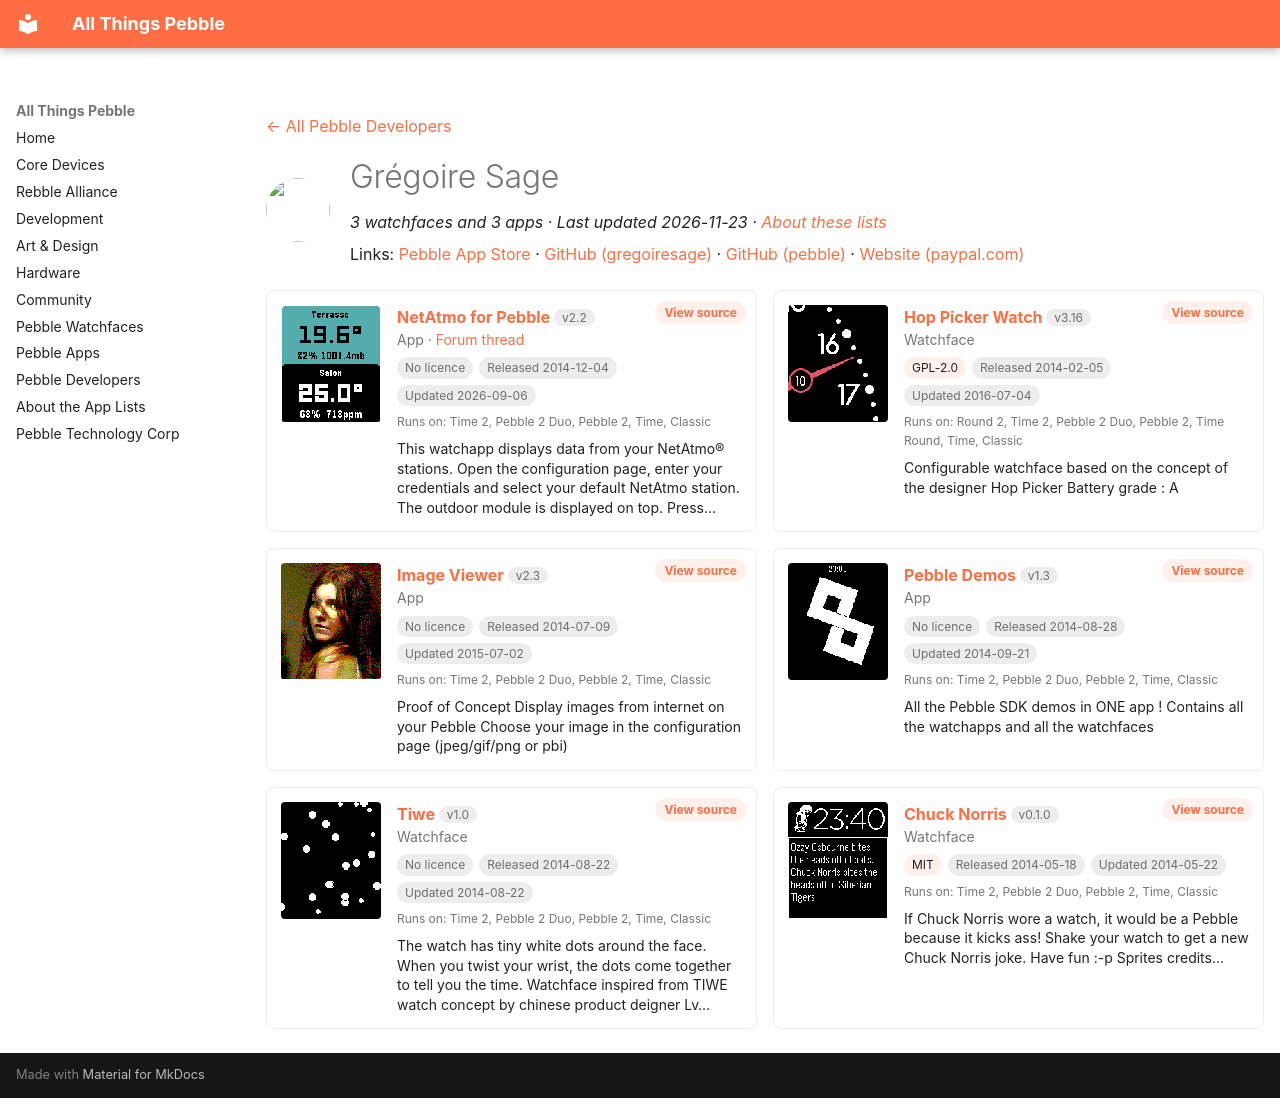

repository: saltedlolly/all-things-pebble · page: developers/gregoire-sage.html · generator: mkdocs

---
title: "Grégoire Sage"
hide:
  - toc
---

<!-- Generated by scripts/update_app_directory.py: do not edit by hand -->
[← All Pebble Developers](../developers.md)

<div class="dev-header" markdown>
<img class="dev-avatar" src="https://github.com/gregoiresage.png?size=128" alt="" width="64" height="64" loading="lazy" onerror="this.remove()">
<div class="dev-intro" markdown>

# Grégoire Sage

*3 watchfaces and 3 apps · Last updated 2026-11-23 · [About these lists](../about-app-lists.md)*

Links: [Pebble App Store](https://apps.repebble.com/apps/dev/gr-goire-sage_52b216cf05c04653a9000080) · [GitHub (gregoiresage)](https://github.com/gregoiresage) · [GitHub (pebble)](https://github.com/pebble) · [Website (paypal.com)](https://www.paypal.com/cgi-bin/webscr?cmd=_donations&business=gregoire%2esage%40gmail%2ecom&lc=US&item_name=NetAtmo%20for%20Pebble&no_note=0&currency_code=USD&bn=PP%2dDonationsBF%3abtn_donateCC_LG%2egif%3aNonHostedGuest)

</div>
</div>

<div class="dev-controls" data-search-exclude hidden>
<div class="dev-filter" role="group" aria-label="Show"><button type="button" data-filter="all" aria-pressed="true">All <span>6</span></button><button type="button" data-filter="watchface" aria-pressed="false">Watchfaces <span>3</span></button><button type="button" data-filter="watchapp" aria-pressed="false">Apps <span>3</span></button></div>
<label class="dev-sort">Sort by <select><option value="updated">Recently updated</option><option value="released">Newest release</option><option value="title">A–Z</option></select></label>
</div>

<div class="app-grid dev-apps" data-search-exclude>
<div class="app-card" data-type="watchapp" data-title="netatmo for pebble" data-released="2014-12-04" data-updated="2026-09-06">
<a class="app-shot" href="https://apps.repebble.com/5480e782d581a15cd4000088" data-search-exclude><img src="../images/apps/5480e782d581a15cd4000088.png" alt="NetAtmo for Pebble" loading="lazy"></a>
<div class="app-info">
<h2 class="app-name" id="app-5480e782d581a15cd4000088"><a href="https://apps.repebble.com/5480e782d581a15cd4000088">NetAtmo for Pebble</a> <span class="app-version" title="Latest version" data-search-exclude>v2.2</span></h2>
<a class="app-source" href="https://github.com/gregoiresage/pebble-netatmo" title="Source code" data-search-exclude>View source</a>
<div class="app-dev">App · <a href="https://forum.rebble.io/t/1330" title="Discuss this app on the Rebble forum" data-search-exclude>Forum thread</a></div>
<div class="app-tags" data-search-exclude><span class="app-licence app-licence--none" title="Licence">No licence</span> <span title="First published in the app store">Released 2014-12-04</span> <span title="Latest release in the app store">Updated 2026-09-06</span></div>
<div class="app-watches" title="Supported watches" data-search-exclude>Runs on: Time 2, Pebble 2 Duo, Pebble 2, Time, Classic</div>
<p class="app-desc">This watchapp displays data from your NetAtmo® stations. Open the configuration page, enter your credentials and select your default NetAtmo station. The outdoor module is displayed on top. Press…</p>
</div>
</div>
<div class="app-card" data-type="watchface" data-title="hop picker watch" data-released="2014-02-05" data-updated="2016-07-04">
<a class="app-shot" href="https://apps.repebble.com/52f2c9ddab54ff806f000088" data-search-exclude><img src="../images/apps/52f2c9ddab54ff806f000088.png" alt="Hop Picker Watch" loading="lazy"></a>
<div class="app-info">
<h2 class="app-name" id="app-52f2c9ddab54ff806f000088"><a href="https://apps.repebble.com/52f2c9ddab54ff806f000088">Hop Picker Watch</a> <span class="app-version" title="Latest version" data-search-exclude>v3.16</span></h2>
<a class="app-source" href="https://github.com/gregoiresage/hop-picker" title="Source code" data-search-exclude>View source</a>
<div class="app-dev">Watchface</div>
<div class="app-tags" data-search-exclude><span class="app-licence" title="Licence">GPL-2.0</span> <span title="First published in the app store">Released 2014-02-05</span> <span title="Latest release in the app store">Updated 2016-07-04</span></div>
<div class="app-watches" title="Supported watches" data-search-exclude>Runs on: Round 2, Time 2, Pebble 2 Duo, Pebble 2, Time Round, Time, Classic</div>
<p class="app-desc">Configurable watchface based on the concept of the designer Hop Picker Battery grade : A</p>
</div>
</div>
<div class="app-card" data-type="watchapp" data-title="image viewer" data-released="2014-07-09" data-updated="2015-07-02">
<a class="app-shot" href="https://apps.repebble.com/53bdb1291c6da72083000044" data-search-exclude><img src="../images/apps/53bdb1291c6da72083000044.png" alt="Image Viewer" loading="lazy"></a>
<div class="app-info">
<h2 class="app-name" id="app-53bdb1291c6da72083000044"><a href="https://apps.repebble.com/53bdb1291c6da72083000044">Image Viewer</a> <span class="app-version" title="Latest version" data-search-exclude>v2.3</span></h2>
<a class="app-source" href="https://github.com/gregoiresage/pebble-image-viewer" title="Source code" data-search-exclude>View source</a>
<div class="app-dev">App</div>
<div class="app-tags" data-search-exclude><span class="app-licence app-licence--none" title="Licence">No licence</span> <span title="First published in the app store">Released 2014-07-09</span> <span title="Latest release in the app store">Updated 2015-07-02</span></div>
<div class="app-watches" title="Supported watches" data-search-exclude>Runs on: Time 2, Pebble 2 Duo, Pebble 2, Time, Classic</div>
<p class="app-desc">Proof of Concept Display images from internet on your Pebble Choose your image in the configuration page (jpeg/gif/png or pbi)</p>
</div>
</div>
<div class="app-card" data-type="watchapp" data-title="pebble demos" data-released="2014-08-28" data-updated="2014-09-21">
<a class="app-shot" href="https://apps.repebble.com/53ff99c7d08f53676a000043" data-search-exclude><img src="../images/apps/53ff99c7d08f53676a000043.png" alt="Pebble Demos" loading="lazy"></a>
<div class="app-info">
<h2 class="app-name" id="app-53ff99c7d08f53676a000043"><a href="https://apps.repebble.com/53ff99c7d08f53676a000043">Pebble Demos</a> <span class="app-version" title="Latest version" data-search-exclude>v1.3</span></h2>
<a class="app-source" href="https://github.com/pebble/pebble-sdk-examples" title="Source code" data-search-exclude>View source</a>
<div class="app-dev">App</div>
<div class="app-tags" data-search-exclude><span class="app-licence app-licence--none" title="Licence">No licence</span> <span title="First published in the app store">Released 2014-08-28</span> <span title="Latest release in the app store">Updated 2014-09-21</span></div>
<div class="app-watches" title="Supported watches" data-search-exclude>Runs on: Time 2, Pebble 2 Duo, Pebble 2, Time, Classic</div>
<p class="app-desc">All the Pebble SDK demos in ONE app ! Contains all the watchapps and all the watchfaces</p>
</div>
</div>
<div class="app-card" data-type="watchface" data-title="tiwe" data-released="2014-08-22" data-updated="2014-08-22">
<a class="app-shot" href="https://apps.repebble.com/53f7ab1a83d82b81b5000237" data-search-exclude><img src="../images/apps/53f7ab1a83d82b81b5000237.png" alt="Tiwe" loading="lazy"></a>
<div class="app-info">
<h2 class="app-name" id="app-53f7ab1a83d82b81b5000237"><a href="https://apps.repebble.com/53f7ab1a83d82b81b5000237">Tiwe</a> <span class="app-version" title="Latest version" data-search-exclude>v1.0</span></h2>
<a class="app-source" href="https://github.com/gregoiresage/pebble-tiwe" title="Source code" data-search-exclude>View source</a>
<div class="app-dev">Watchface</div>
<div class="app-tags" data-search-exclude><span class="app-licence app-licence--none" title="Licence">No licence</span> <span title="First published in the app store">Released 2014-08-22</span> <span title="Latest release in the app store">Updated 2014-08-22</span></div>
<div class="app-watches" title="Supported watches" data-search-exclude>Runs on: Time 2, Pebble 2 Duo, Pebble 2, Time, Classic</div>
<p class="app-desc">The watch has tiny white dots around the face. When you twist your wrist, the dots come together to tell you the time. Watchface inspired from TIWE watch concept by chinese product deigner Lv…</p>
</div>
</div>
<div class="app-card" data-type="watchface" data-title="chuck norris" data-released="2014-05-18" data-updated="2014-05-22">
<a class="app-shot" href="https://apps.repebble.com/537924dedf9772aa95000019" data-search-exclude><img src="../images/apps/537924dedf9772aa95000019.png" alt="Chuck Norris" loading="lazy"></a>
<div class="app-info">
<h2 class="app-name" id="app-537924dedf9772aa95000019"><a href="https://apps.repebble.com/537924dedf9772aa95000019">Chuck Norris</a> <span class="app-version" title="Latest version" data-search-exclude>v0.1.0</span></h2>
<a class="app-source" href="https://github.com/gregoiresage/pebble-chucknorris" title="Source code" data-search-exclude>View source</a>
<div class="app-dev">Watchface</div>
<div class="app-tags" data-search-exclude><span class="app-licence" title="Licence">MIT</span> <span title="First published in the app store">Released 2014-05-18</span> <span title="Latest release in the app store">Updated 2014-05-22</span></div>
<div class="app-watches" title="Supported watches" data-search-exclude>Runs on: Time 2, Pebble 2 Duo, Pebble 2, Time, Classic</div>
<p class="app-desc">If Chuck Norris wore a watch, it would be a Pebble because it kicks ass! Shake your watch to get a new Chuck Norris joke. Have fun :-p Sprites credits…</p>
</div>
</div>
</div>
